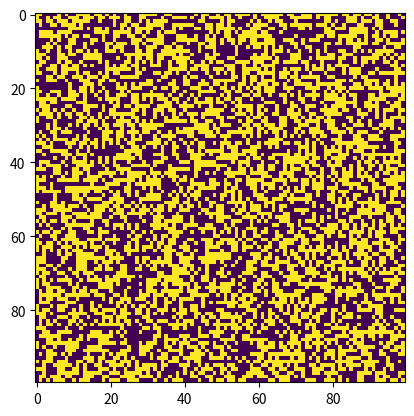

Python code for this plot:
import numpy as np
import matplotlib.pyplot as plt
import matplotlib.animation as animation


class GameOfLife:
    def __init__(self, dimension: int, rate: float):
        self.dimension = dimension
        self.grid = np.random.choice(
            [255, 0], dimension * dimension, p=[rate, 1 - rate]
        ).reshape(dimension, dimension)

    def iterate(self) -> None:
        next_generation = self.grid.copy()
        for i in range(self.dimension):
            for j in range(self.dimension):
                neighbours = int(
                    (
                        self.grid[(i - 1) % self.dimension, (j - 1) % self.dimension]
                        + self.grid[(i - 1) % self.dimension, j]
                        + self.grid[(i - 1) % self.dimension, (j + 1) % self.dimension]
                        + self.grid[i, (j - 1) % self.dimension]
                        + self.grid[i, (j + 1) % self.dimension]
                        + self.grid[(i + 1) % self.dimension, (j - 1) % self.dimension]
                        + self.grid[(i + 1) % self.dimension, j]
                        + self.grid[(i + 1) % self.dimension, (j + 1) % self.dimension]
                    )
                    / 255
                )
                if next_generation[i, j] == 255:
                    if (neighbours < 2) or (neighbours > 3):
                        next_generation[i, j] = 0
                else:
                    if neighbours == 3:
                        next_generation[i, j] = 255
        self.grid[:] = next_generation[:]


def main():
    dimension = 100
    rate = 0.5
    gol = GameOfLife(dimension, rate)

    def tick(_, img, grid, dimension):
        gol.iterate()
        img.set_data(gol.grid)
        return (img,)

    fig, ax = plt.subplots()
    img = ax.imshow(gol.grid, interpolation="nearest")
    ani = animation.FuncAnimation(
        fig,
        tick,
        fargs=(img, gol.grid, dimension),
        frames=10,
        interval=50,
        save_count=50,
    )

    plt.show()


if __name__ == "__main__":
    main()
